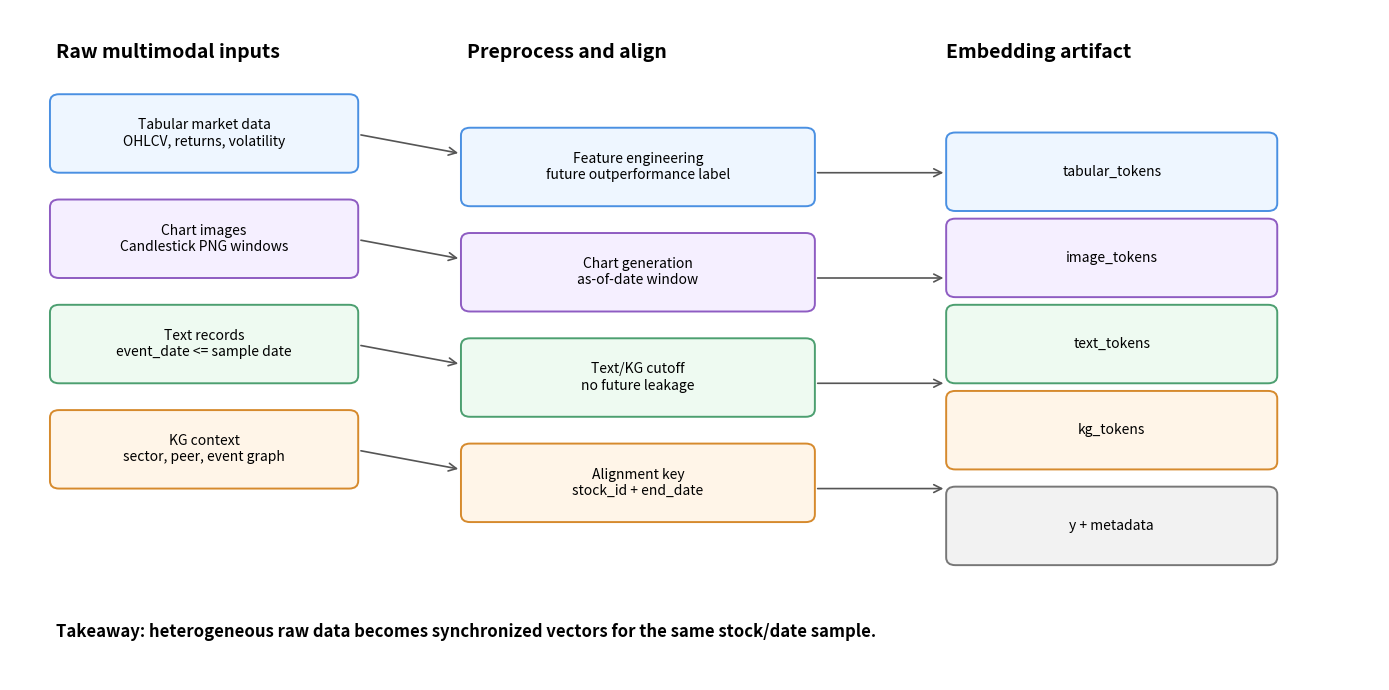
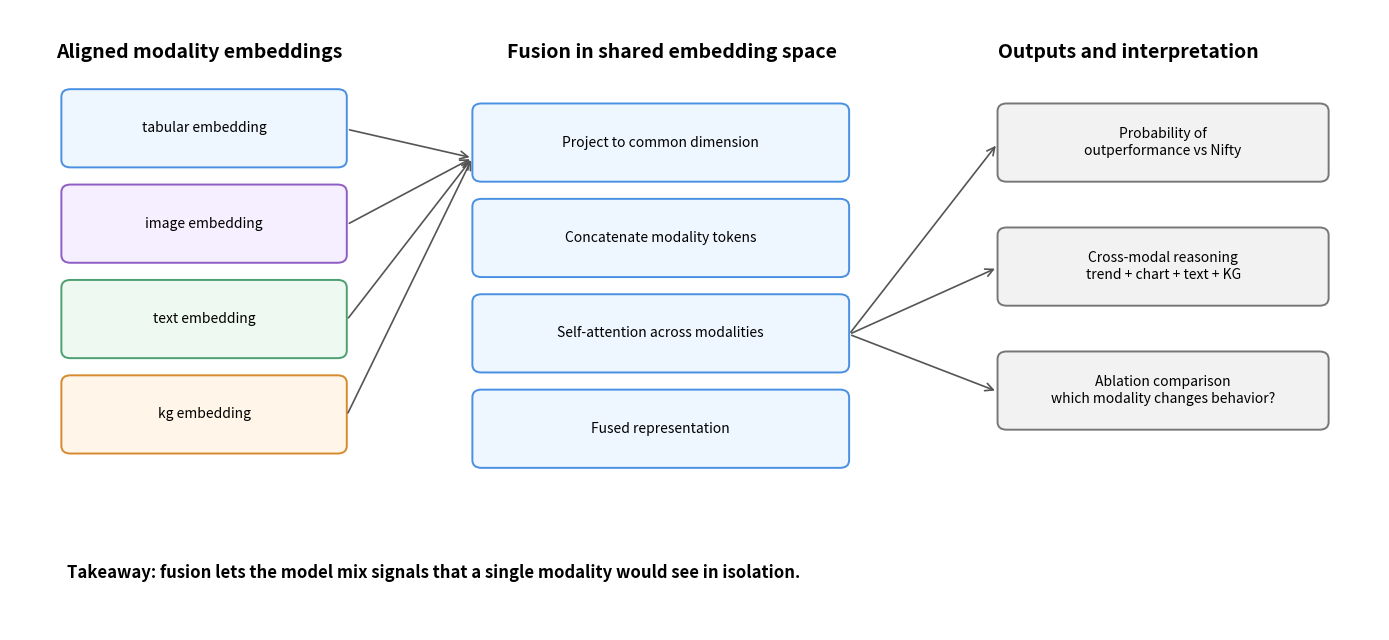

Recreate these plots in Python, in order.
# Conceptual diagram 1: raw multimodal inputs -> aligned embedding artifact.
import matplotlib.pyplot as plt
from matplotlib.patches import FancyBboxPatch, FancyArrowPatch

def box(ax, xy, text, width=2.6, height=0.72, fc='#eef6ff', ec='#4a90e2', fontsize=10):
    patch = FancyBboxPatch(
        xy, width, height,
        boxstyle='round,pad=0.05,rounding_size=0.08',
        linewidth=1.4, edgecolor=ec, facecolor=fc
    )
    ax.add_patch(patch)
    ax.text(xy[0] + width/2, xy[1] + height/2, text, ha='center', va='center', fontsize=fontsize)

def arrow(ax, start, end):
    ax.add_patch(FancyArrowPatch(start, end, arrowstyle='->', mutation_scale=14, linewidth=1.2, color='#555555'))

fig, ax = plt.subplots(figsize=(14, 7))
ax.set_xlim(0, 12)
ax.set_ylim(0, 7)
ax.axis('off')

ax.text(0.4, 6.5, 'Raw multimodal inputs', fontsize=14, weight='bold')
box(ax, (0.4, 5.35), 'Tabular market data\nOHLCV, returns, volatility')
box(ax, (0.4, 4.25), 'Chart images\nCandlestick PNG windows', fc='#f5efff', ec='#8e5cc2')
box(ax, (0.4, 3.15), 'Text records\nevent_date <= sample date', fc='#eefaf1', ec='#4c9f70')
box(ax, (0.4, 2.05), 'KG context\nsector, peer, event graph', fc='#fff5e8', ec='#d68a2d')

ax.text(4.0, 6.5, 'Preprocess and align', fontsize=14, weight='bold')
box(ax, (4.0, 5.0), 'Feature engineering\nfuture outperformance label', width=3.0)
box(ax, (4.0, 3.9), 'Chart generation\nas-of-date window', width=3.0, fc='#f5efff', ec='#8e5cc2')
box(ax, (4.0, 2.8), 'Text/KG cutoff\nno future leakage', width=3.0, fc='#eefaf1', ec='#4c9f70')
box(ax, (4.0, 1.7), 'Alignment key\nstock_id + end_date', width=3.0, fc='#fff5e8', ec='#d68a2d')

ax.text(8.2, 6.5, 'Embedding artifact', fontsize=14, weight='bold')
box(ax, (8.25, 4.95), 'tabular_tokens', width=2.8)
box(ax, (8.25, 4.05), 'image_tokens', width=2.8, fc='#f5efff', ec='#8e5cc2')
box(ax, (8.25, 3.15), 'text_tokens', width=2.8, fc='#eefaf1', ec='#4c9f70')
box(ax, (8.25, 2.25), 'kg_tokens', width=2.8, fc='#fff5e8', ec='#d68a2d')
box(ax, (8.25, 1.25), 'y + metadata', width=2.8, fc='#f2f2f2', ec='#777777')

for y in [5.7, 4.6, 3.5, 2.4]:
    arrow(ax, (3.05, y), (3.95, y - 0.2))
for y in [5.35, 4.25, 3.15, 2.05]:
    arrow(ax, (7.05, y - 0.05), (8.2, y - 0.05))

ax.text(0.4, 0.45, 'Takeaway: heterogeneous raw data becomes synchronized vectors for the same stock/date sample.', fontsize=12, weight='bold')
plt.tight_layout()
plt.show()

# Conceptual diagram 2: modality embeddings -> fusion Transformer -> prediction.
fig, ax = plt.subplots(figsize=(14, 6.5))
ax.set_xlim(0, 12)
ax.set_ylim(0, 6.5)
ax.axis('off')

ax.text(0.4, 6.0, 'Aligned modality embeddings', fontsize=14, weight='bold')
box(ax, (0.5, 4.9), 'tabular embedding', width=2.4)
box(ax, (0.5, 3.9), 'image embedding', width=2.4, fc='#f5efff', ec='#8e5cc2')
box(ax, (0.5, 2.9), 'text embedding', width=2.4, fc='#eefaf1', ec='#4c9f70')
box(ax, (0.5, 1.9), 'kg embedding', width=2.4, fc='#fff5e8', ec='#d68a2d')

ax.text(4.35, 6.0, 'Fusion in shared embedding space', fontsize=14, weight='bold')
box(ax, (4.1, 4.75), 'Project to common dimension', width=3.2, fc='#eef6ff')
box(ax, (4.1, 3.75), 'Concatenate modality tokens', width=3.2, fc='#eef6ff')
box(ax, (4.1, 2.75), 'Self-attention across modalities', width=3.2, fc='#eef6ff')
box(ax, (4.1, 1.75), 'Fused representation', width=3.2, fc='#eef6ff')

ax.text(8.65, 6.0, 'Outputs and interpretation', fontsize=14, weight='bold')
box(ax, (8.7, 4.75), 'Probability of\noutperformance vs Nifty', width=2.8, fc='#f2f2f2', ec='#777777')
box(ax, (8.7, 3.45), 'Cross-modal reasoning\ntrend + chart + text + KG', width=2.8, fc='#f2f2f2', ec='#777777')
box(ax, (8.7, 2.15), 'Ablation comparison\nwhich modality changes behavior?', width=2.8, fc='#f2f2f2', ec='#777777')

for y in [5.25, 4.25, 3.25, 2.25]:
    arrow(ax, (2.95, y), (4.05, 4.95))
arrow(ax, (7.35, 3.1), (8.65, 5.1))
arrow(ax, (7.35, 3.1), (8.65, 3.8))
arrow(ax, (7.35, 3.1), (8.65, 2.5))

ax.text(0.5, 0.55, 'Takeaway: fusion lets the model mix signals that a single modality would see in isolation.', fontsize=12, weight='bold')
plt.tight_layout()
plt.show()
